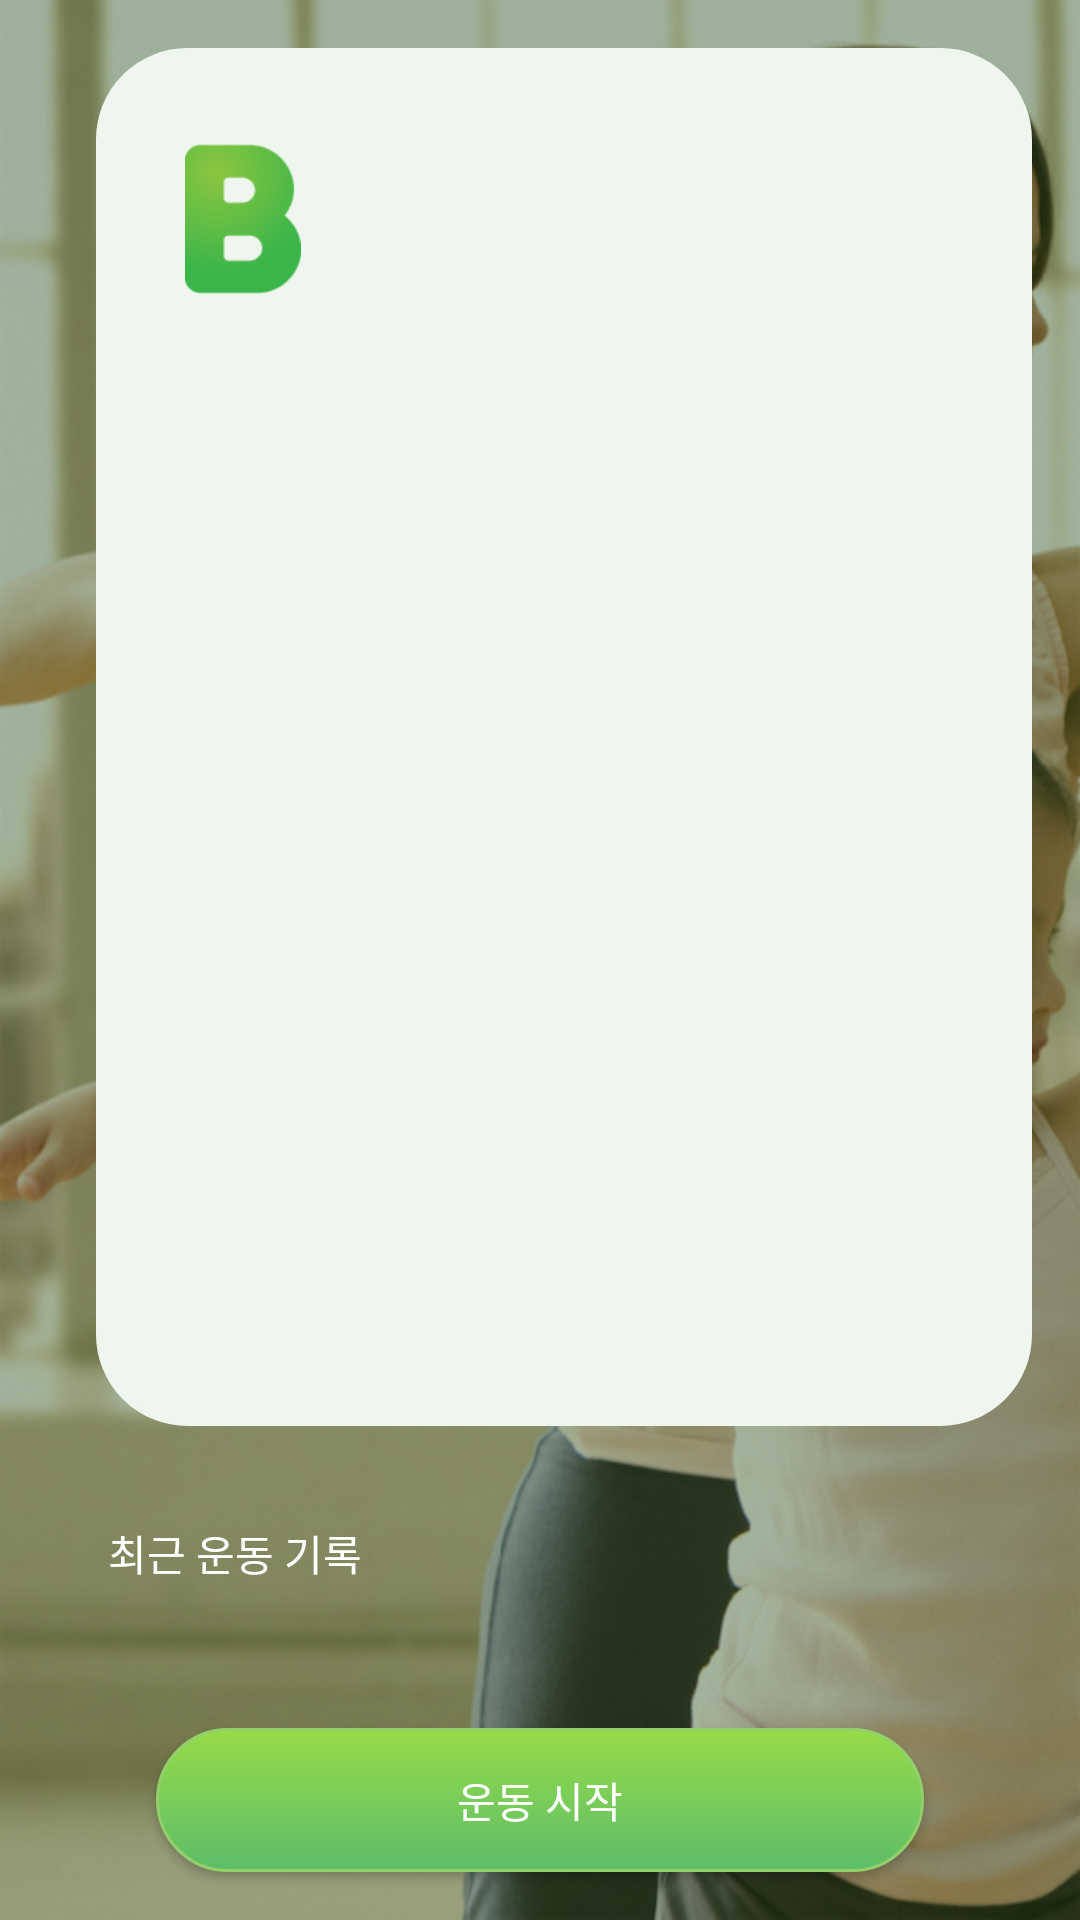

This screen was rendered from an Android layout file. Write that file and the resources it references.
<!-- AndroidManifest.xml: application theme AppTheme -->
<!-- res/layout/fragment_main.xml -->
<?xml version="1.0" encoding="utf-8"?>
<android.support.constraint.ConstraintLayout xmlns:android="http://schemas.android.com/apk/res/android"
    xmlns:app="http://schemas.android.com/apk/res-auto"
    xmlns:tools="http://schemas.android.com/tools"
    android:id="@+id/basic_component"
    android:layout_width="match_parent"
    android:layout_height="match_parent"
    android:background="@drawable/main_background">

    <include
        android:id="@+id/main_dialog"
        layout="@layout/main_component_dialog"
        android:layout_width="0dp"
        android:layout_height="0dp"
        android:layout_marginEnd="16dp"
        android:layout_marginStart="32dp"
        android:layout_marginTop="16dp"
        android:layout_marginBottom="32dp"
        app:layout_constraintEnd_toEndOf="parent"
        app:layout_constraintHorizontal_bias="0.0"
        app:layout_constraintStart_toStartOf="parent"
        app:layout_constraintTop_toTopOf="parent"
        app:layout_constraintBottom_toTopOf="@id/recent_exercise_record"/>

    <Button
        android:id="@+id/main_exercise_start_button"
        android:layout_width="0dp"
        android:layout_height="wrap_content"
        android:layout_marginBottom="16dp"
        android:layout_marginEnd="52dp"
        android:layout_marginStart="52dp"
        android:background="@drawable/exercise_button"
        android:text="@string/exercise_start"
        android:textAllCaps="false"
        android:textColor="@color/colorWhite"
        app:layout_constraintBottom_toBottomOf="parent"
        app:layout_constraintEnd_toEndOf="parent"
        app:layout_constraintStart_toStartOf="parent" />

    <android.support.v7.widget.RecyclerView
        android:id="@+id/calendar_recycler_view"
        android:layout_width="wrap_content"
        android:layout_height="wrap_content"
        android:padding="16dp"
        android:layout_marginBottom="16dp"
        android:layout_marginTop="16dp"
        app:layout_constraintEnd_toEndOf="parent"
        app:layout_constraintStart_toStartOf="parent"
        app:layout_constraintBottom_toTopOf="@id/main_exercise_start_button" />

    <TextView
        android:id="@+id/recent_exercise_record"
        android:layout_width="wrap_content"
        android:layout_height="wrap_content"
        android:layout_marginTop="16dp"
        android:layout_marginStart="36dp"
        android:textColor="@color/colorWhite"
        android:text="@string/recent_exercise_record"
        app:layout_constraintBottom_toTopOf="@id/calendar_recycler_view"
        app:layout_constraintStart_toStartOf="parent"
        tools:layout_editor_absoluteY="468dp" />
</android.support.constraint.ConstraintLayout>
<!-- res/layout/main_component_dialog.xml (included above) -->
<?xml version="1.0" encoding="utf-8"?>
<LinearLayout xmlns:android="http://schemas.android.com/apk/res/android"
    xmlns:app="http://schemas.android.com/apk/res-auto"
    android:layout_width="match_parent"
    android:layout_height="wrap_content"
    android:paddingBottom="32dp"
    android:layout_marginEnd="32dp"
    android:layout_marginStart="32dp"
    android:layout_marginTop="16dp"
    android:orientation="vertical"
    android:background="@drawable/main_dialog_background">


    <ImageView
        android:id="@+id/k_logo_text_view"
        android:layout_width="50dp"
        android:layout_height="50dp"
        android:layout_marginStart="24dp"
        android:layout_marginTop="32dp"
        app:layout_constraintStart_toStartOf="parent"
        app:layout_constraintTop_toTopOf="parent"
        app:srcCompat="@drawable/b_logo" />

    <TextView
        android:lineSpacingExtra="8dp"
        android:id="@+id/welcome_text_view"
        android:layout_width="match_parent"
        android:layout_height="wrap_content"
        android:layout_marginBottom="16dp"
        android:layout_marginEnd="16dp"
        android:layout_marginStart="16dp"
        android:layout_marginTop="8dp"
        android:textColor="@color/colorMainText"
        android:textSize="22sp"
        android:textStyle="bold"
        android:scrollbars="vertical"
        app:layout_constraintEnd_toEndOf="parent"
        app:layout_constraintStart_toStartOf="parent"
        app:layout_constraintTop_toBottomOf="@+id/k_logo_text_view" />

</LinearLayout>
<!-- resources referenced by this layout -->
<resources>
  <color name="colorMainText">#558931</color>
  <color name="colorWhite">#FFFFFF</color>
  <!-- drawable b_logo: png bitmap (drawable, 17768 bytes) -->
  <!-- drawable exercise_button (drawable) -->
  <?xml version="1.0" encoding="utf-8"?>
  <selector xmlns:android="http://schemas.android.com/apk/res/android" >
      <item android:state_pressed="true" >
          <shape android:shape="rectangle"  >
              <corners android:radius="30dip" />
              <solid android:color="@color/colorPrimaryDark" />
              <stroke android:width="1dip" android:color="@color/colorPrimaryDark" />
          </shape>
      </item>
      <item android:state_focused="true">
          <shape android:shape="rectangle"  >
              <corners android:radius="30dip" />
              <solid android:color="@color/colorPrimaryDark" />
              <stroke android:width="1dip" android:color="@color/colorPrimaryDark" />
          </shape>
      </item>
      <item >
          <shape android:shape="rectangle"  >
              <corners android:radius="30dip" />
              <solid android:color="@color/colorPrimaryDark" />
              <stroke android:width="1dip" android:color="@color/colorPrimaryDark" />
              <gradient android:angle="-90" android:startColor="#96DC48" android:endColor="#5DBD69" />
          </shape>
      </item>
  </selector>
  <!-- drawable main_background: png bitmap (drawable-xxhdpi, 780274 bytes) -->
  <!-- drawable main_dialog_background (drawable) -->
  <selector xmlns:android="http://schemas.android.com/apk/res/android" >
      <item >
          <shape android:shape="rectangle"  >
              <corners android:radius="30dip" />
              <solid android:color="#eff6ee" />
              <stroke android:width="1dip" android:color="#eff6ee" />
          </shape>
      </item>
  </selector>
  <string name="exercise_start">운동 시작</string>
  <string name="recent_exercise_record">최근 운동 기록</string>
  <style name="AppTheme" parent="Theme.AppCompat.Light.NoActionBar">
          
          <item name="colorPrimary">@color/colorPrimary</item>
          <item name="colorPrimaryDark">@color/colorPrimaryDark</item>
          <item name="colorAccent">@color/colorAccent</item>
  
      </style>
  <color name="colorPrimaryDark">#93D06B</color>
  <color name="colorPrimary">#FFDDDD</color>
  <color name="colorAccent">#558931</color>
</resources>
